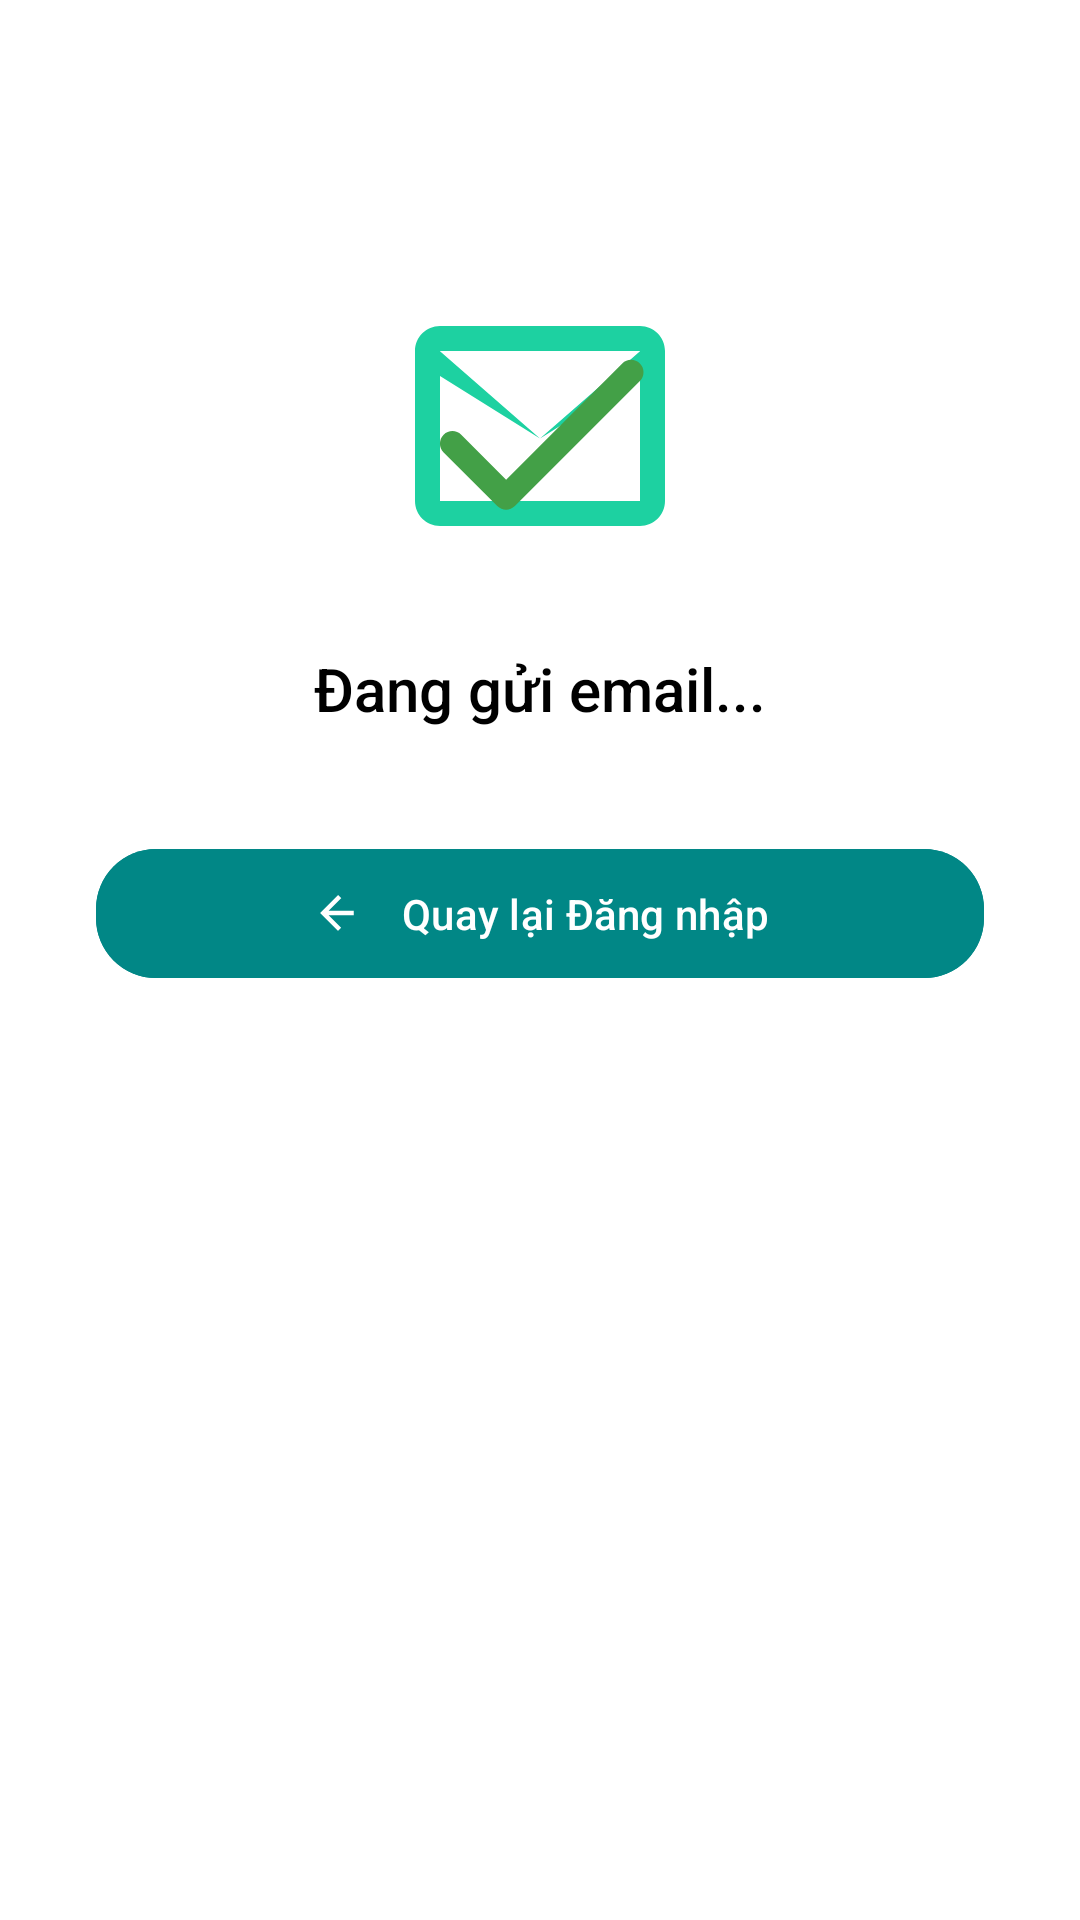

Produce the Android XML layout that renders to this screen, including the resource entries it uses.
<!-- AndroidManifest.xml: application theme Theme.Deadline -->
<!-- res/layout/activity_reset_pass.xml -->
<?xml version="1.0" encoding="utf-8"?>
<androidx.constraintlayout.widget.ConstraintLayout
    xmlns:android="http://schemas.android.com/apk/res/android"
    xmlns:app="http://schemas.android.com/apk/res-auto"
    xmlns:tools="http://schemas.android.com/tools"
    android:layout_width="match_parent"
    android:layout_height="match_parent"
    android:padding="32dp"
    android:background="@android:color/white"
    tools:ignore="ExtraText,MissingClass">

    <ImageView
        android:id="@+id/imgSuccess"
        android:layout_width="100dp"
        android:layout_height="100dp"
        android:src="@drawable/ic_email_sent"
        app:layout_constraintTop_toTopOf="parent"
        app:layout_constraintStart_toStartOf="parent"
        app:layout_constraintEnd_toEndOf="parent"
        android:layout_marginTop="60dp" />  

    <TextView
        android:id="@+id/tvSendStatus"
        android:layout_width="0dp"
        android:layout_height="wrap_content"
        android:text="Đang gửi email..."
        android:textSize="20sp"
        android:textColor="@android:color/black"
        android:textAlignment="center"
        android:fontFamily="sans-serif-medium"
        app:layout_constraintTop_toBottomOf="@id/imgSuccess"
        app:layout_constraintStart_toStartOf="parent"
        app:layout_constraintEnd_toEndOf="parent"
        android:layout_marginTop="24dp"/>

    <com.google.android.material.button.MaterialButton
        android:id="@+id/btnBackToLogin"
        android:layout_width="0dp"
        android:layout_height="wrap_content"
        android:text="Quay lại Đăng nhập"
        android:textColor="@android:color/white"
        android:backgroundTint="@color/teal_700"
        app:cornerRadius="20dp"
        app:icon="@drawable/ic_arrow_back"
        app:iconPadding="12dp"
        app:iconGravity="textStart"
        android:padding="12dp"
        app:layout_constraintTop_toBottomOf="@id/tvSendStatus"
        app:layout_constraintStart_toStartOf="parent"
        app:layout_constraintEnd_toEndOf="parent"
        android:layout_marginTop="36dp"/>

</androidx.constraintlayout.widget.ConstraintLayout>
<!-- resources referenced by this layout -->
<resources>
  <!-- drawable ic_arrow_back (drawable) -->
  <?xml version="1.0" encoding="utf-8"?>
  <vector xmlns:android="http://schemas.android.com/apk/res/android"
      android:width="24dp"
      android:height="24dp"
      android:viewportWidth="24"
      android:viewportHeight="24">
      <path
          android:fillColor="@android:color/black"
          android:pathData="M19,11H7.83l5.59-5.59L12,4l-8,8 8,8 1.41-1.41L7.83,13H19z" />
  </vector>
  <!-- drawable ic_email_sent (drawable) -->
  <?xml version="1.0" encoding="utf-8"?>
  <vector xmlns:android="http://schemas.android.com/apk/res/android"
      android:width="96dp"
      android:height="96dp"
      android:viewportWidth="24"
      android:viewportHeight="24">
  
      
      <path
          android:fillColor="#1DD1A1"
          android:pathData="M20,4H4c-1.1,0 -2,0.9 -2,2v12c0,1.1 0.9,2 2,2h16c1.1,0 2,-0.9 2,-2V6c0,-1.1 -0.9,-2 -2,-2zM20,6v0.01L12,13 4,6.01V6h16zM4,18V8l8,5 8,-5v10H4z" />
  
      
      <path
          android:fillColor="#43a047"
          android:pathData="M9.29,16.29L5.7,12.7c-0.39,-0.39 -1.02,-0.39 -1.41,0s-0.39,1.02 0,1.41l4.29,4.29c0.39,0.39 1.02,0.39 1.41,0l10,-10c0.39,-0.39 0.39,-1.02 0,-1.41s-1.02,-0.39 -1.41,0L9.29,16.29z" />
  </vector>
  <style name="Theme.Deadline" parent="Base.Theme.Deadline" />
  <style name="Base.Theme.Deadline" parent="Theme.Material3.DayNight.NoActionBar">
          
          <item name="android:statusBarColor">#4A90E2</item>
          <item name="android:windowLightStatusBar">false</item> 
      </style>
  <!-- not gathered from this repository: default colours our renderer supplied (Android Studio template values) -->
  <color name="teal_700">#FF018786</color>
</resources>
